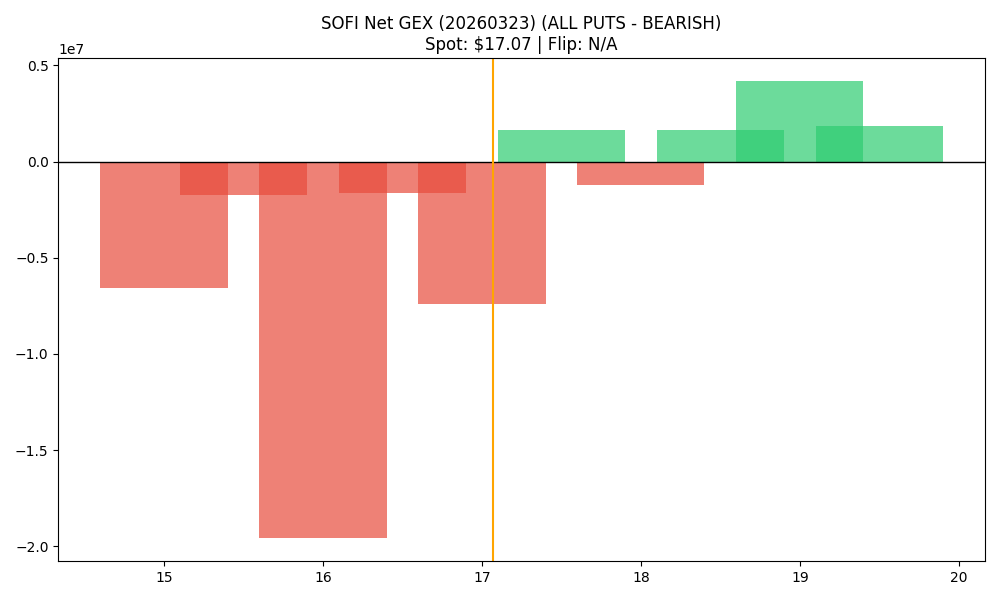

The table this chart was drawn from, first rows:
strike, call_gex, put_gex, call_dex, put_dex, net_greek_delta, net_gex
15.0, 824350, 7387602, 6840239, -13733895, -0.08317, -6563251
15.5, 47099, 1769217, 264717, -2266989, -0.1612, -1722118
16.0, 1112480, 20706979, 5069059, -52144433, -0.2817, -19594499
16.5, 1257774, 2869829, 3382659, -4824226, -0.07892, -1612055
17.0, 5260022, 12643150, 16263617, -34552272, -0.1766, -7383128
17.5, 3397229, 1775967, 5110543, -4436919, 0.03258, 1621263
18.0, 7282763, 8511822, 13677820, -34099160, -0.2167, -1229059
18.5, 1991969, 338968, 1965698, -1776058, 0.01365, 1653001
19.0, 6942416, 2751987, 12470109, -18375817, -0.07241, 4190429
19.5, 1967830, 103940, 1656472, -1052692, 0.02541, 1863890
